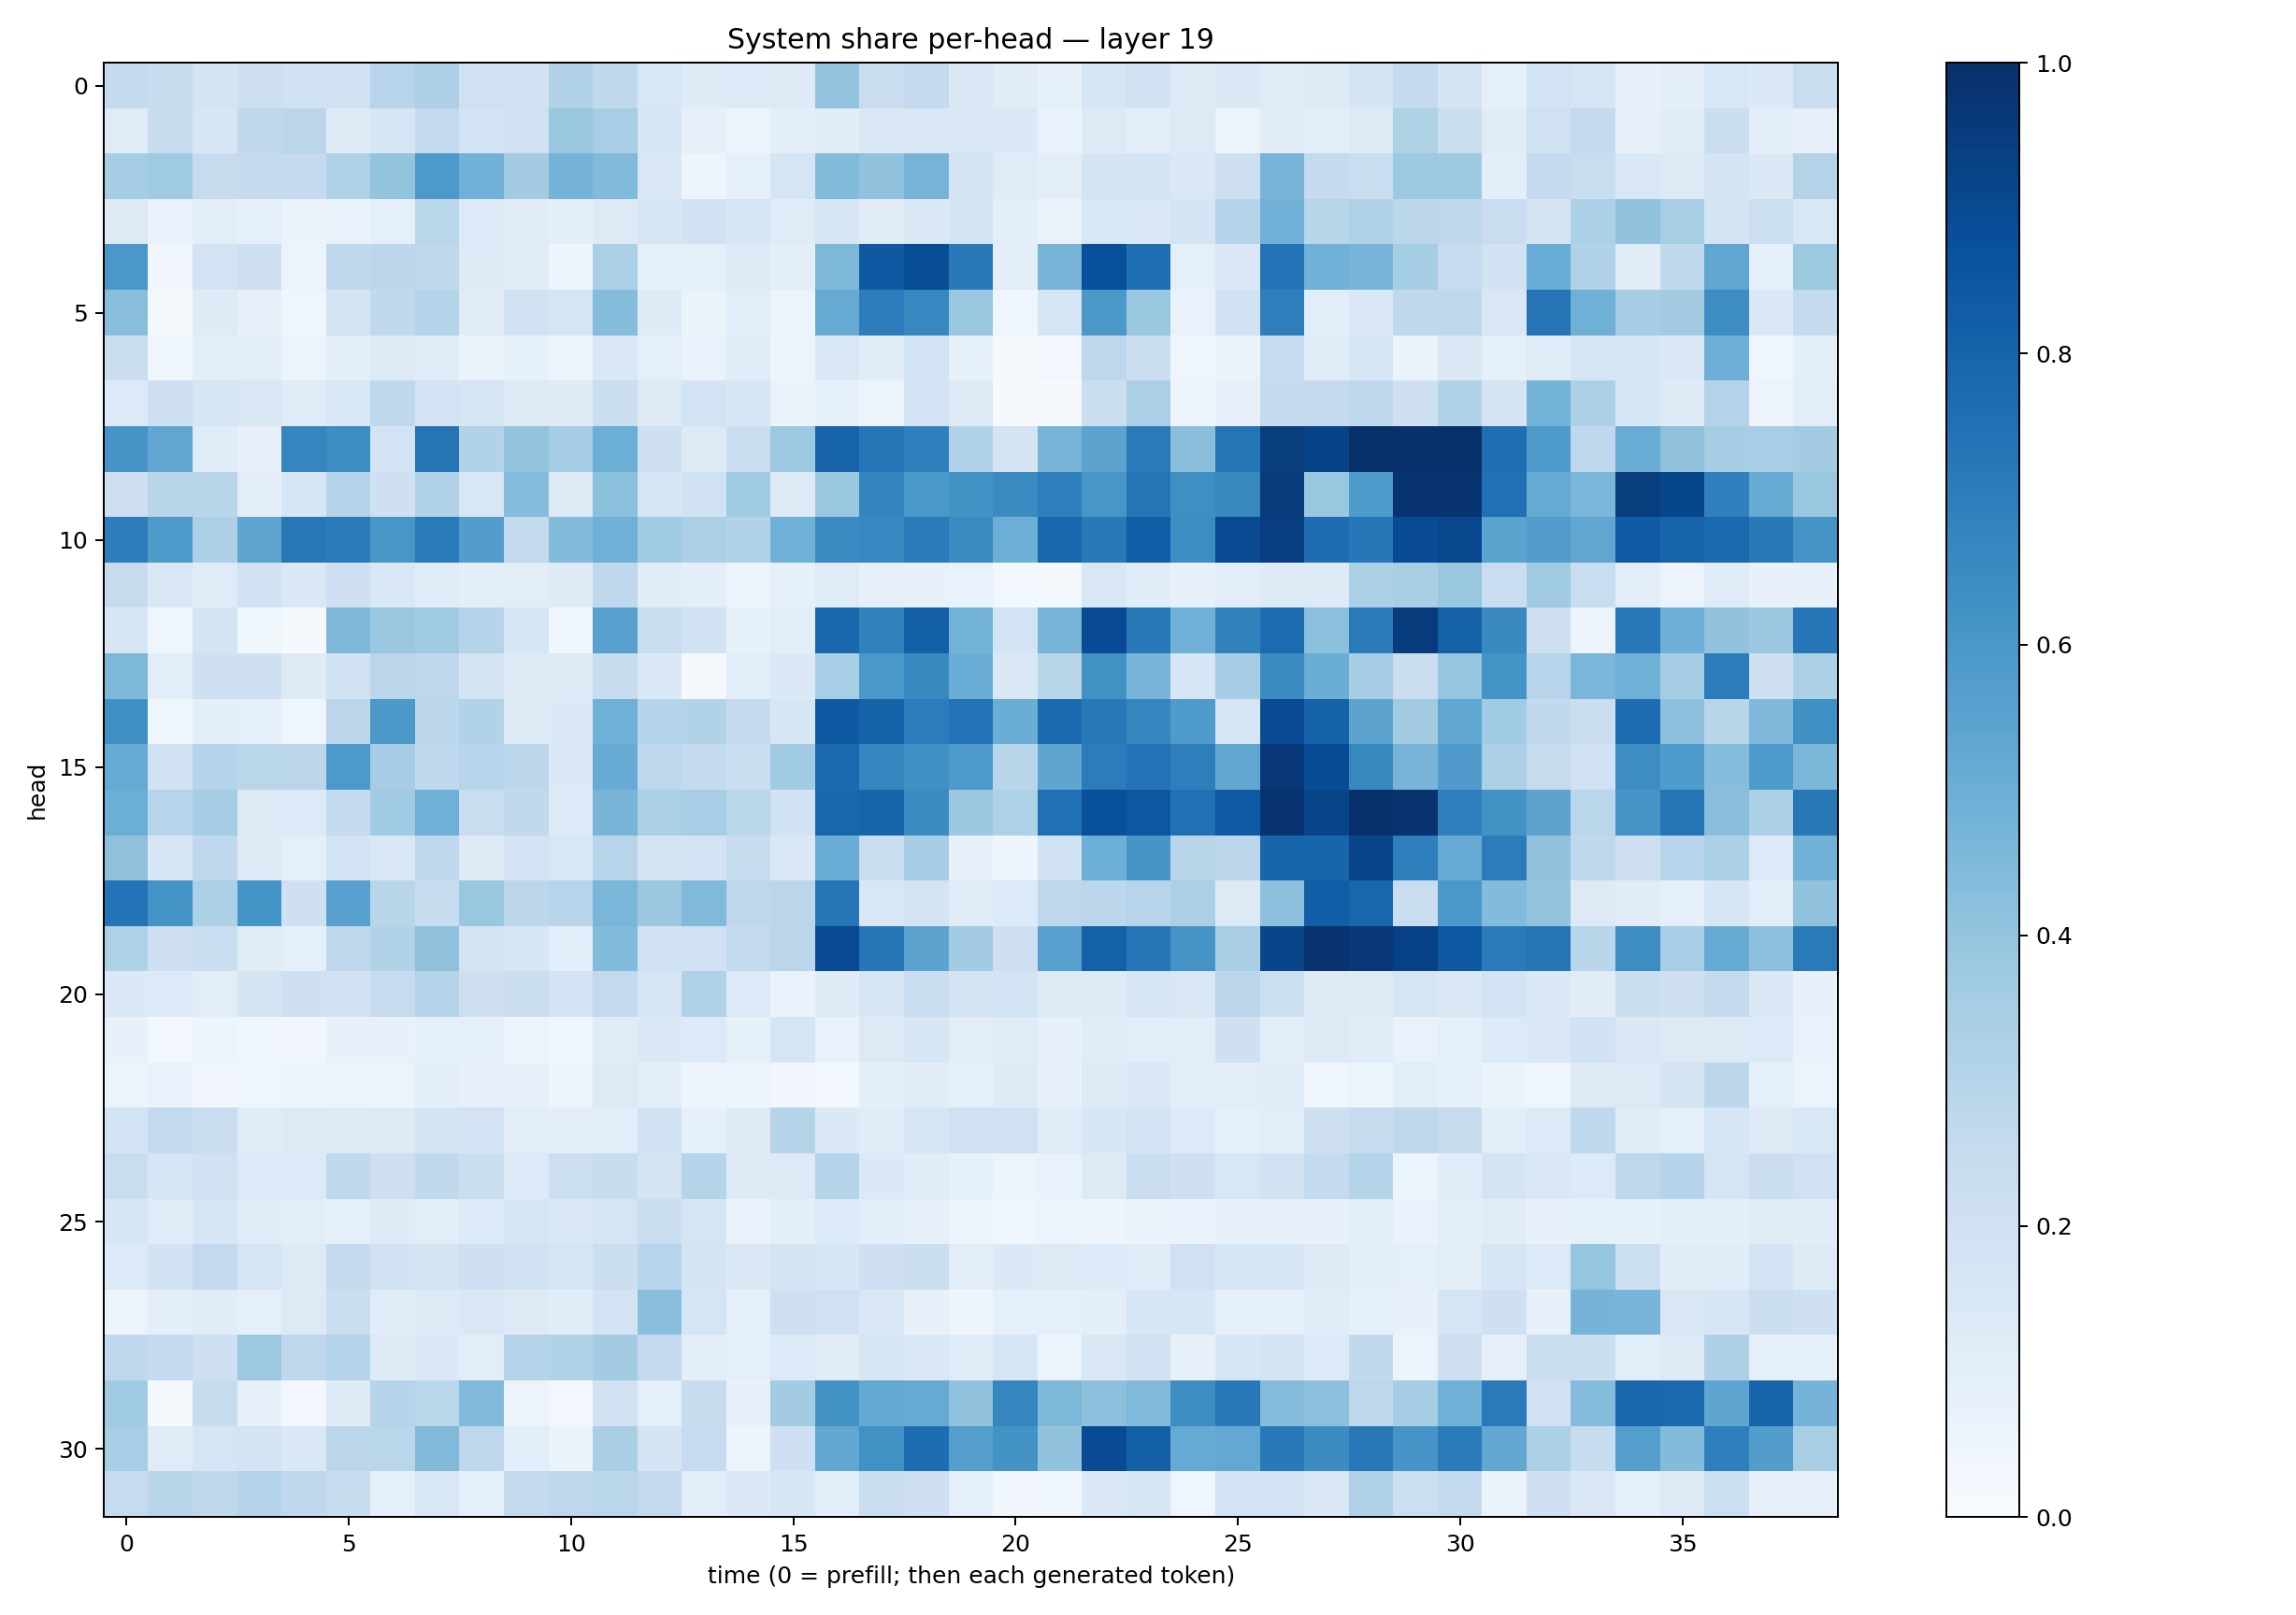

The table this chart was drawn from, first rows:
0.25463483, 0.23976696, 0.1734657, 0.21462864, 0.18757832, 0.19715635, 0.29443133, 0.32761273, 0.2006823, 0.19309294, 0.3142791, 0.27310932, 0.1530135, 0.12325198, 0.13451886, 0.12612243, 0.40194696, 0.2285951, 0.25119114, 0.14080317, 0.10962571, 0.08562033, 0.1682985, 0.18810913
0.1208, 0.2427, 0.162, 0.2623, 0.2838, 0.1316, 0.159, 0.2553, 0.1844, 0.1998, 0.3896, 0.3472, 0.164, 0.07889, 0.05571, 0.09651, 0.1116, 0.1485, 0.1415, 0.1475, 0.1375, 0.06719, 0.1277, 0.09499
0.3554, 0.3684, 0.2448, 0.2525, 0.2536, 0.3217, 0.4022, 0.5914, 0.4822, 0.3577, 0.4761, 0.4433, 0.1492, 0.04738, 0.09072, 0.17, 0.4398, 0.4029, 0.4708, 0.1759, 0.1207, 0.1048, 0.1785, 0.1727
0.128, 0.06995, 0.1052, 0.09163, 0.06267, 0.06991, 0.09246, 0.2878, 0.136, 0.1107, 0.09781, 0.1305, 0.1704, 0.1896, 0.1631, 0.1189, 0.1603, 0.1128, 0.1385, 0.1745, 0.09532, 0.06311, 0.1553, 0.1399
0.5983, 0.03329, 0.1817, 0.2116, 0.05645, 0.2666, 0.2796, 0.2707, 0.1257, 0.1204, 0.04983, 0.3344, 0.08834, 0.08844, 0.1237, 0.09898, 0.4563, 0.8417, 0.8852, 0.7153, 0.1035, 0.469, 0.8758, 0.7548
0.4297, 0.02116, 0.124, 0.08072, 0.0462, 0.1731, 0.2639, 0.3022, 0.112, 0.1908, 0.1696, 0.434, 0.1234, 0.06588, 0.1076, 0.05326, 0.5137, 0.7048, 0.6676, 0.3873, 0.03942, 0.1642, 0.5966, 0.3836
0.2216, 0.03606, 0.09949, 0.1039, 0.05268, 0.09761, 0.1256, 0.1144, 0.06533, 0.08209, 0.05714, 0.1477, 0.08836, 0.06975, 0.1194, 0.05373, 0.143, 0.1138, 0.1847, 0.08232, 0.023, 0.02694, 0.2752, 0.2216
0.1359, 0.2071, 0.161, 0.1503, 0.1199, 0.1526, 0.272, 0.1815, 0.1682, 0.1259, 0.1247, 0.2201, 0.1316, 0.1842, 0.1625, 0.06636, 0.09048, 0.05586, 0.1799, 0.1306, 0.01097, 0.01002, 0.2249, 0.3353
0.6109, 0.5343, 0.1191, 0.07281, 0.6707, 0.6431, 0.1863, 0.7375, 0.3146, 0.4003, 0.3526, 0.4977, 0.2106, 0.129, 0.2202, 0.3769, 0.7972, 0.7258, 0.6901, 0.3167, 0.1777, 0.4726, 0.5448, 0.7111
0.2118, 0.2928, 0.2911, 0.09639, 0.1637, 0.3043, 0.2092, 0.3154, 0.1547, 0.4318, 0.1268, 0.4204, 0.1661, 0.1896, 0.3708, 0.1309, 0.3835, 0.6736, 0.6009, 0.6209, 0.6487, 0.6959, 0.6048, 0.7365
0.7004, 0.5893, 0.3248, 0.5393, 0.719, 0.7093, 0.6034, 0.7135, 0.5729, 0.2578, 0.4395, 0.492, 0.366, 0.3302, 0.3094, 0.4897, 0.6521, 0.6659, 0.708, 0.6451, 0.4927, 0.7858, 0.7164, 0.8212
0.2427, 0.1457, 0.1183, 0.1912, 0.1474, 0.2042, 0.1471, 0.1169, 0.09725, 0.102, 0.1228, 0.2688, 0.1157, 0.09883, 0.05511, 0.08298, 0.1196, 0.07844, 0.07374, 0.06749, 0.02912, 0.02335, 0.1489, 0.1169
0.161, 0.04242, 0.1778, 0.03887, 0.01543, 0.4523, 0.3796, 0.3644, 0.2999, 0.1688, 0.03561, 0.558, 0.2335, 0.1908, 0.08319, 0.1068, 0.7863, 0.6852, 0.8134, 0.4798, 0.1871, 0.4714, 0.8909, 0.7183
0.457, 0.107, 0.2086, 0.2071, 0.1236, 0.1876, 0.2846, 0.2752, 0.1774, 0.1323, 0.1297, 0.2355, 0.1389, 0.02056, 0.1062, 0.1393, 0.345, 0.6015, 0.6586, 0.506, 0.1426, 0.2925, 0.6273, 0.466
0.6322, 0.03664, 0.09922, 0.08983, 0.04612, 0.2818, 0.5969, 0.2803, 0.3119, 0.1309, 0.1392, 0.4916, 0.3042, 0.31, 0.2537, 0.1586, 0.8408, 0.8056, 0.7065, 0.7399, 0.5019, 0.7763, 0.7216, 0.6688
0.5182, 0.1894, 0.303, 0.2887, 0.2824, 0.5917, 0.3508, 0.2688, 0.2961, 0.2781, 0.1397, 0.5098, 0.2661, 0.2575, 0.2314, 0.367, 0.782, 0.6708, 0.6326, 0.587, 0.2905, 0.5371, 0.7055, 0.7442
0.4977, 0.295, 0.3547, 0.1301, 0.1333, 0.2551, 0.367, 0.4919, 0.2333, 0.2649, 0.1355, 0.4654, 0.3346, 0.3466, 0.2867, 0.1923, 0.7894, 0.7969, 0.6475, 0.3828, 0.3219, 0.7515, 0.8785, 0.8492
0.4119, 0.16, 0.2695, 0.1229, 0.0919, 0.1842, 0.147, 0.2678, 0.1277, 0.1826, 0.1549, 0.2963, 0.1732, 0.18, 0.2398, 0.1451, 0.506, 0.2276, 0.3511, 0.07308, 0.04772, 0.1877, 0.4972, 0.607
0.7414, 0.617, 0.3319, 0.6136, 0.2069, 0.555, 0.2902, 0.2407, 0.3839, 0.2802, 0.2965, 0.461, 0.3817, 0.4431, 0.2738, 0.2818, 0.7309, 0.1538, 0.1761, 0.1179, 0.133, 0.2742, 0.2785, 0.2941
0.3242, 0.209, 0.2327, 0.1099, 0.08605, 0.275, 0.3137, 0.4125, 0.1736, 0.1618, 0.1076, 0.4388, 0.2003, 0.2005, 0.2541, 0.2826, 0.8988, 0.7338, 0.5436, 0.3572, 0.2077, 0.5606, 0.8092, 0.7253
0.138, 0.1329, 0.1032, 0.1772, 0.2098, 0.1909, 0.2498, 0.2978, 0.2143, 0.2248, 0.1842, 0.2598, 0.1637, 0.3197, 0.1354, 0.06691, 0.1233, 0.1693, 0.233, 0.1741, 0.1864, 0.1289, 0.1297, 0.1583
0.07201, 0.03121, 0.0607, 0.04362, 0.03131, 0.07378, 0.0713, 0.08983, 0.09143, 0.05775, 0.04408, 0.1187, 0.1402, 0.1357, 0.08571, 0.1667, 0.06879, 0.1273, 0.157, 0.1049, 0.1201, 0.07818, 0.117, 0.1068
0.05148, 0.06729, 0.03154, 0.03911, 0.05894, 0.05233, 0.06201, 0.0977, 0.07877, 0.0804, 0.04902, 0.1256, 0.1015, 0.047, 0.04841, 0.03457, 0.03121, 0.09617, 0.1106, 0.08738, 0.1223, 0.07711, 0.1297, 0.1378
0.1862, 0.2544, 0.2267, 0.1159, 0.1268, 0.1245, 0.1263, 0.1749, 0.1819, 0.1029, 0.1047, 0.1065, 0.1885, 0.08261, 0.1227, 0.2998, 0.138, 0.1135, 0.1592, 0.2017, 0.2015, 0.1159, 0.1602, 0.1836
0.2271, 0.16, 0.199, 0.1342, 0.1334, 0.272, 0.2115, 0.2643, 0.2264, 0.133, 0.217, 0.2419, 0.176, 0.3011, 0.1231, 0.1258, 0.2997, 0.1383, 0.1167, 0.08387, 0.06151, 0.06838, 0.1271, 0.2217
0.1636, 0.1187, 0.161, 0.1139, 0.1028, 0.087, 0.1223, 0.1024, 0.1338, 0.1684, 0.1488, 0.1711, 0.2211, 0.1697, 0.0686, 0.1012, 0.1352, 0.1087, 0.07847, 0.05976, 0.04409, 0.05259, 0.04787, 0.0645
0.1333, 0.191, 0.2602, 0.1645, 0.1276, 0.2543, 0.1919, 0.1753, 0.2082, 0.1881, 0.165, 0.2212, 0.2961, 0.179, 0.1415, 0.1778, 0.1589, 0.2092, 0.2202, 0.1025, 0.1397, 0.1261, 0.1346, 0.1192
0.05799, 0.09837, 0.1133, 0.09015, 0.1271, 0.2194, 0.1151, 0.1263, 0.1458, 0.1306, 0.1151, 0.1865, 0.4272, 0.1712, 0.09355, 0.2078, 0.2024, 0.1465, 0.07723, 0.05069, 0.08912, 0.08965, 0.09414, 0.1594
0.2692, 0.2508, 0.2122, 0.3755, 0.2755, 0.2976, 0.1224, 0.1405, 0.1054, 0.305, 0.3131, 0.356, 0.2583, 0.09938, 0.09284, 0.1352, 0.1115, 0.1587, 0.1472, 0.12, 0.159, 0.05227, 0.1472, 0.1985
0.3647, 0.0226, 0.2405, 0.08149, 0.03032, 0.1214, 0.2992, 0.2861, 0.4473, 0.05581, 0.02575, 0.1952, 0.08975, 0.2404, 0.07291, 0.3556, 0.6246, 0.5231, 0.5125, 0.4094, 0.6703, 0.4559, 0.4167, 0.4483
0.3475, 0.1179, 0.1653, 0.1777, 0.146, 0.2818, 0.2887, 0.4464, 0.2768, 0.1091, 0.06571, 0.3396, 0.1767, 0.2471, 0.05252, 0.2055, 0.5307, 0.6274, 0.7622, 0.5664, 0.6182, 0.4046, 0.8931, 0.8138
0.249, 0.2924, 0.2696, 0.3043, 0.2689, 0.2395, 0.09263, 0.1534, 0.0898, 0.2546, 0.2749, 0.2853, 0.2608, 0.1026, 0.1377, 0.1613, 0.1084, 0.2216, 0.2072, 0.09212, 0.03431, 0.03841, 0.1447, 0.1582
